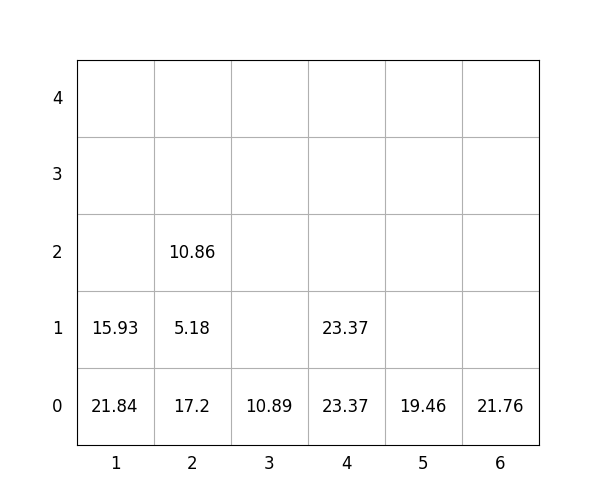

Data behind this chart, as committed beside it:
idx, loc_x, loc_y, loc_z, weight, group, score, seq, reloc, size(ft)
1, 4, 0, 0, 23.37, 3, 323.4, 1, 0, 20
2, 2, 0, 0, 17.2, 1, 117.2, 2, 0, 20
3, 2, 0, 1, 5.18, 2, 205.2, 3, 0, 20
4, 2, 0, 2, 10.86, 3, 310.9, 4, 0, 20
5, 3, 0, 0, 10.89, 1, 110.9, 5, 0, 20
6, 1, 0, 0, 21.84, 0, 21.84, 6, 0, 20
7, 1, 0, 1, 15.93, 2, 215.9, 7, 0, 20
8, 6, 0, 0, 21.76, 0, 21.76, 8, 0, 20
9, 5, 0, 0, 19.46, 0, 19.46, 9, 0, 20
10, 4, 0, 1, 23.37, 3, 323.4, 10, 0, 20
